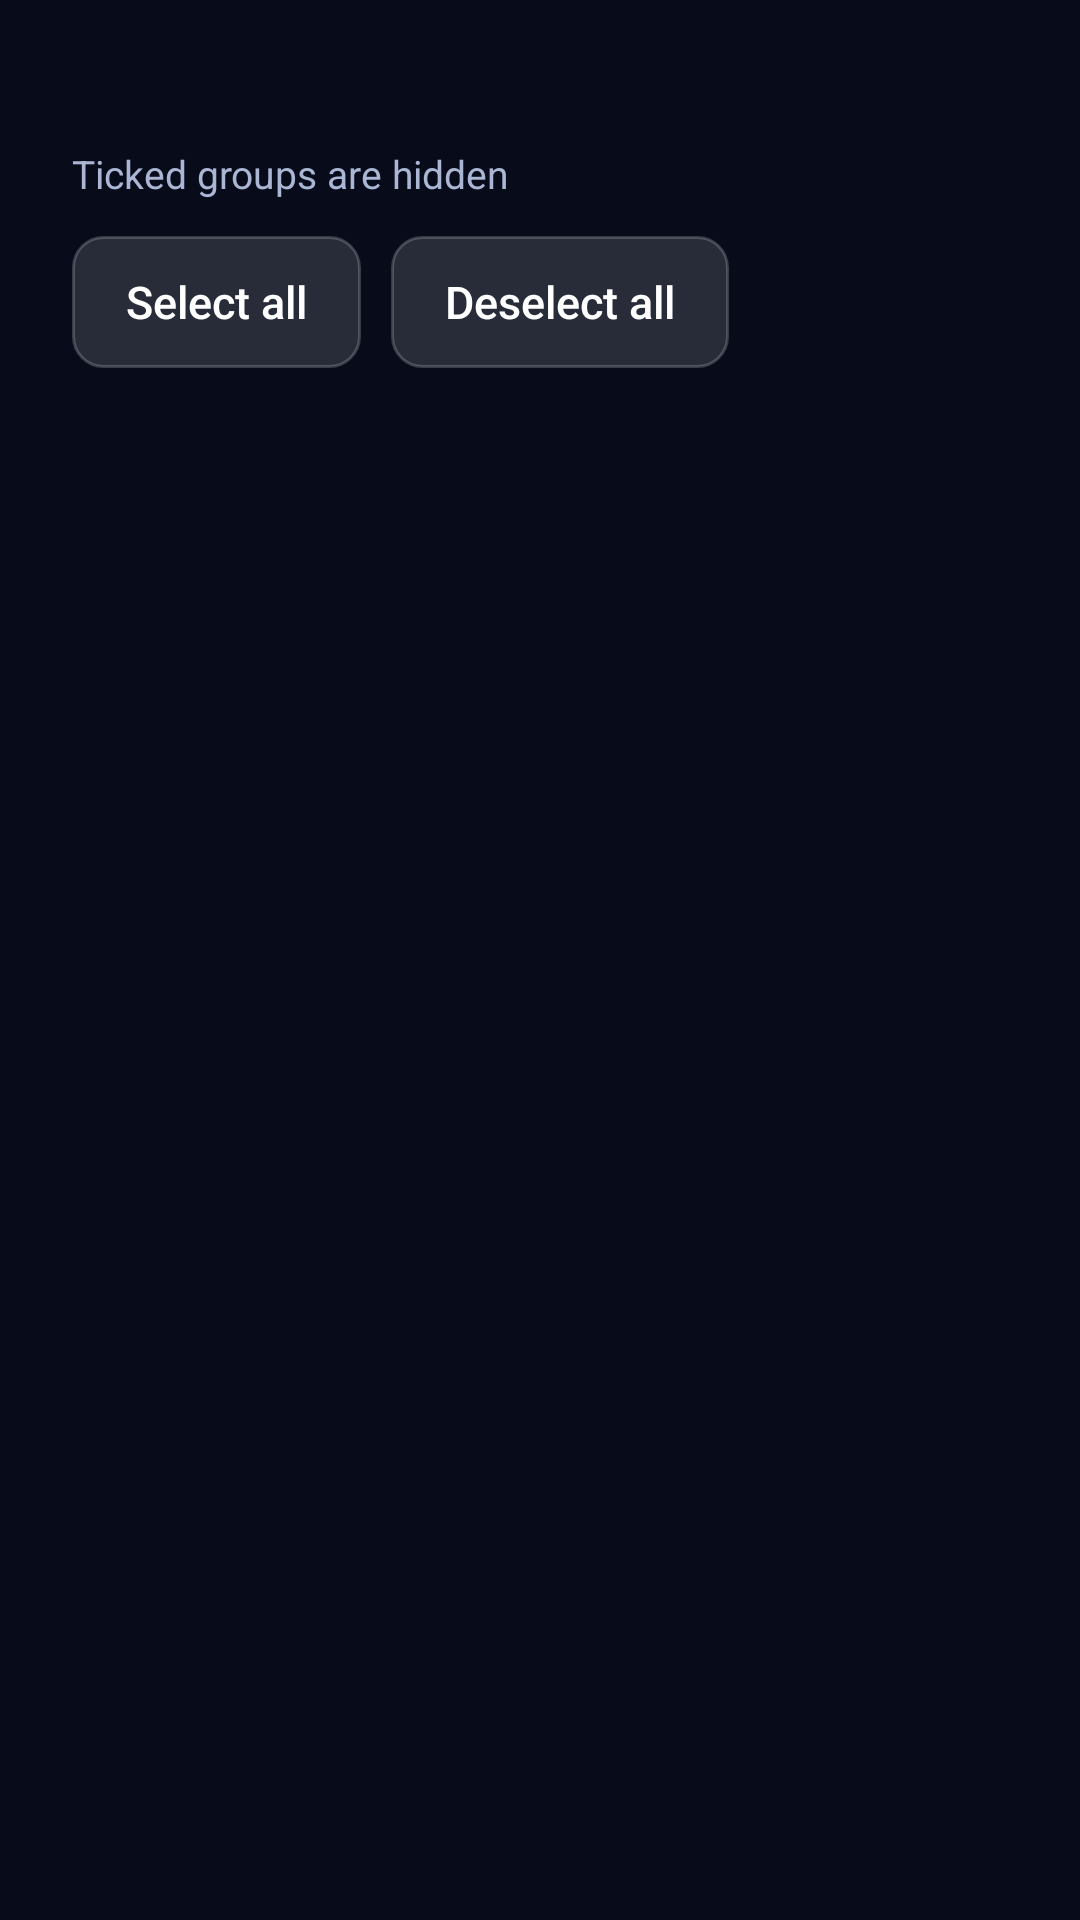

Reconstruct the res/layout file that produces this screen, plus the resources it refers to.
<!-- AndroidManifest.xml: application theme Theme.Farloh -->
<!-- res/layout/dialog_hide_groups_title.xml -->
<?xml version="1.0" encoding="utf-8"?>
<LinearLayout xmlns:android="http://schemas.android.com/apk/res/android"
    android:layout_width="match_parent" android:layout_height="wrap_content" android:orientation="vertical"
    android:paddingStart="24dp" android:paddingTop="20dp" android:paddingEnd="24dp" android:paddingBottom="8dp">
    <TextView android:id="@+id/title" android:layout_width="match_parent" android:layout_height="wrap_content"
        android:textColor="@color/text" android:textSize="20sp" android:textStyle="bold" />
    <TextView android:layout_width="match_parent" android:layout_height="wrap_content" android:layout_marginTop="2dp"
        android:text="Ticked groups are hidden" android:textColor="@color/text2" android:textSize="13sp" />
    <LinearLayout android:layout_width="match_parent" android:layout_height="wrap_content" android:layout_marginTop="12dp"
        android:orientation="horizontal">
        <Button android:id="@+id/selectAll" style="@style/Btn" android:text="Select all" />
        <Button android:id="@+id/deselectAll" style="@style/Btn" android:layout_marginStart="10dp" android:text="Deselect all" />
    </LinearLayout>
</LinearLayout>
<!-- resources referenced by this layout -->
<resources>
  <color name="text">#FFFFFF</color>
  <color name="text2">#AAB6D3</color>
  <style name="Btn">
          <item name="android:layout_width">wrap_content</item>
          <item name="android:layout_height">wrap_content</item>
          <item name="android:minHeight">44dp</item>
          <item name="android:minWidth">0dp</item>
          <item name="android:background">@drawable/btn_secondary</item>
          <item name="android:paddingStart">18dp</item>
          <item name="android:paddingEnd">18dp</item>
          <item name="android:textColor">@color/text</item>
          <item name="android:textSize">15sp</item>
          <item name="android:textAllCaps">false</item>
          <item name="android:focusable">true</item>
          <item name="android:stateListAnimator">@null</item>
      </style>
  <color name="accent">#FF9F43</color>
  <color name="bg_deep">#070B1A</color>
  <dimen name="corner">10dp</dimen>
  <!-- drawable dialog_bg (drawable) -->
  <?xml version="1.0" encoding="utf-8"?>
  <inset xmlns:android="http://schemas.android.com/apk/res/android" android:inset="16dp">
      <shape>
          <corners android:radius="16dp" />
          <solid android:color="@color/panel_solid" />
          <stroke android:width="1dp" android:color="#33FFFFFF" />
      </shape>
  </inset>
  <style name="Farloh.AlertDialog" parent="AlertDialog.AppCompat">
          <item name="listItemLayout">@layout/dialog_item</item>
          <item name="singleChoiceItemLayout">@layout/dialog_single_choice</item>
          <item name="multiChoiceItemLayout">@layout/dialog_multi_choice</item>
      </style>
  <style name="Farloh.DialogTitle" parent="RtlOverlay.DialogWindowTitle.AppCompat">
          <item name="android:textAppearance">@style/Farloh.DialogTitle.Text</item>
      </style>
  <style name="Farloh.DialogButton" parent="Widget.AppCompat.Button.ButtonBar.AlertDialog">
          <item name="android:textAllCaps">false</item>
          <item name="android:fontFamily">sans-serif-medium</item>
          <item name="android:textSize">15sp</item>
          <item name="android:textColor">@color/accent</item>
          <item name="android:background">@drawable/focus_bg</item>
          <item name="android:minHeight">36dp</item>
      </style>
  <style name="Farloh.DialogText" parent="TextAppearance.AppCompat.Medium">
          <item name="android:fontFamily">sans-serif</item>
          <item name="android:textSize">15sp</item>
          <item name="android:textColor">@color/text</item>
      </style>
  <color name="panel_solid">#0E1630</color>
  <style name="Farloh.DialogTitle.Text" parent="TextAppearance.AppCompat.Title">
          <item name="android:fontFamily">sans-serif-medium</item>
          <item name="android:textSize">18sp</item>
          <item name="android:textColor">@color/text</item>
      </style>
  <!-- drawable focus_bg (drawable) -->
  <?xml version="1.0" encoding="utf-8"?>
  <selector xmlns:android="http://schemas.android.com/apk/res/android">
      <item android:state_focused="true">
          <shape><corners android:radius="@dimen/corner" /><solid android:color="#40FF9F43" /><stroke android:width="3dp" android:color="@color/accent" /></shape>
      </item>
      <item android:state_pressed="true">
          <shape><corners android:radius="@dimen/corner" /><solid android:color="#33FFFFFF" /></shape>
      </item>
      <item android:state_selected="true">
          <shape><corners android:radius="@dimen/corner" /><solid android:color="#334FC3F7" /><stroke android:width="1dp" android:color="#994FC3F7" /></shape>
      </item>
      <item>
          <shape><corners android:radius="@dimen/corner" /><solid android:color="#14FFFFFF" /></shape>
      </item>
  </selector>
</resources>
